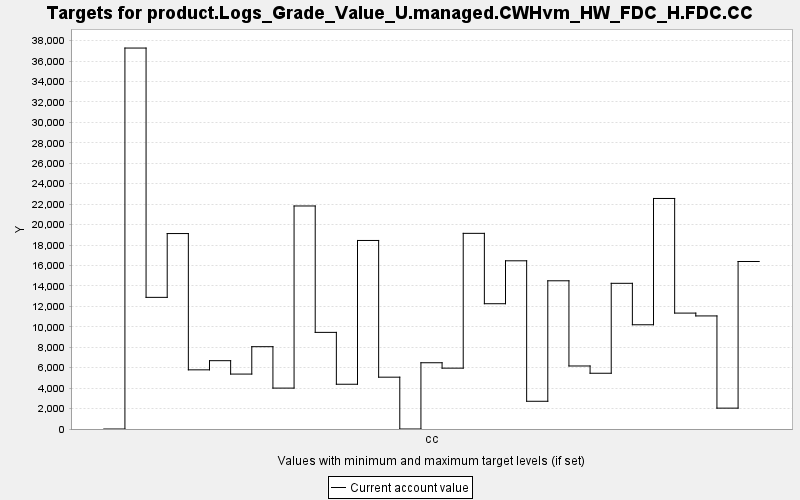

Data behind this chart, as committed beside it:
TARGET, PERIOD, YEAR, PERIODWIDTH, MINIMUM, MAXIMUM, MINWEIGHT, MAXWEIGHT, CURRENT, SUMMARY
product.Logs_Grade_Value_U.managed.CWHvm…, 0, 0, 10.0, 0.0, 10000, 1.0, 1.0, 0.0, 0.0
product.Logs_Grade_Value_U.managed.CWHvm…, 1, 10, 10.0, 0.0, 10000, 1.0, 1.0, 37275, 0.0
product.Logs_Grade_Value_U.managed.CWHvm…, 2, 20, 10.0, 0.0, 10000, 1.0, 1.0, 12881, 0.0
product.Logs_Grade_Value_U.managed.CWHvm…, 3, 30, 10.0, 0.0, 10000, 1.0, 1.0, 19124, 0.0
product.Logs_Grade_Value_U.managed.CWHvm…, 4, 40, 10.0, 0.0, 10000, 1.0, 1.0, 5789, 0.0
product.Logs_Grade_Value_U.managed.CWHvm…, 5, 50, 10.0, 0.0, 10000, 1.0, 1.0, 6685, 0.0
product.Logs_Grade_Value_U.managed.CWHvm…, 6, 60, 10.0, 0.0, 10000, 1.0, 1.0, 5375, 0.0
product.Logs_Grade_Value_U.managed.CWHvm…, 7, 70, 10.0, 0.0, 10000, 1.0, 1.0, 8055, 0.0
product.Logs_Grade_Value_U.managed.CWHvm…, 8, 80, 10.0, 0.0, 10000, 1.0, 1.0, 4002, 0.0
product.Logs_Grade_Value_U.managed.CWHvm…, 9, 90, 10.0, 0.0, 10000, 1.0, 1.0, 21822, 0.0
product.Logs_Grade_Value_U.managed.CWHvm…, 10, 100, 10.0, 0.0, 10000, 1.0, 1.0, 9454, 0.0
product.Logs_Grade_Value_U.managed.CWHvm…, 11, 110, 10.0, 0.0, 10000, 1.0, 1.0, 4380, 0.0
product.Logs_Grade_Value_U.managed.CWHvm…, 12, 120, 10.0, 0.0, 10000, 1.0, 1.0, 18447, 0.0
product.Logs_Grade_Value_U.managed.CWHvm…, 13, 130, 10.0, 0.0, 10000, 1.0, 1.0, 5071, 0.0
product.Logs_Grade_Value_U.managed.CWHvm…, 14, 140, 10.0, 0.0, 10000, 1.0, 1.0, 0.0, 0.0
product.Logs_Grade_Value_U.managed.CWHvm…, 15, 150, 10.0, 0.0, 10000, 1.0, 1.0, 6483, 0.0
product.Logs_Grade_Value_U.managed.CWHvm…, 16, 160, 10.0, 0.0, 10000, 1.0, 1.0, 5955, 0.0
product.Logs_Grade_Value_U.managed.CWHvm…, 17, 170, 10.0, 0.0, 10000, 1.0, 1.0, 19144, 0.0
product.Logs_Grade_Value_U.managed.CWHvm…, 18, 180, 10.0, 0.0, 10000, 1.0, 1.0, 12258, 0.0
product.Logs_Grade_Value_U.managed.CWHvm…, 19, 190, 10.0, 0.0, 10000, 1.0, 1.0, 16458, 0.0
product.Logs_Grade_Value_U.managed.CWHvm…, 20, 200, 10.0, 0.0, 10000, 1.0, 1.0, 2713, 0.0
product.Logs_Grade_Value_U.managed.CWHvm…, 21, 210, 10.0, 0.0, 10000, 1.0, 1.0, 14502, 0.0
product.Logs_Grade_Value_U.managed.CWHvm…, 22, 220, 10.0, 0.0, 10000, 1.0, 1.0, 6166, 0.0
product.Logs_Grade_Value_U.managed.CWHvm…, 23, 230, 10.0, 0.0, 10000, 1.0, 1.0, 5455, 0.0
product.Logs_Grade_Value_U.managed.CWHvm…, 24, 240, 10.0, 0.0, 10000, 1.0, 1.0, 14255, 0.0
product.Logs_Grade_Value_U.managed.CWHvm…, 25, 250, 10.0, 0.0, 10000, 1.0, 1.0, 10199, 0.0
product.Logs_Grade_Value_U.managed.CWHvm…, 26, 260, 10.0, 0.0, 10000, 1.0, 1.0, 22557, 0.0
product.Logs_Grade_Value_U.managed.CWHvm…, 27, 270, 10.0, 0.0, 10000, 1.0, 1.0, 11341, 0.0
product.Logs_Grade_Value_U.managed.CWHvm…, 28, 280, 10.0, 0.0, 10000, 1.0, 1.0, 11064, 0.0
product.Logs_Grade_Value_U.managed.CWHvm…, 29, 290, 10.0, 0.0, 10000, 1.0, 1.0, 2042, 0.0
product.Logs_Grade_Value_U.managed.CWHvm…, 30, 300, 10.0, 0.0, 10000, 1.0, 1.0, 16390, 0.0
